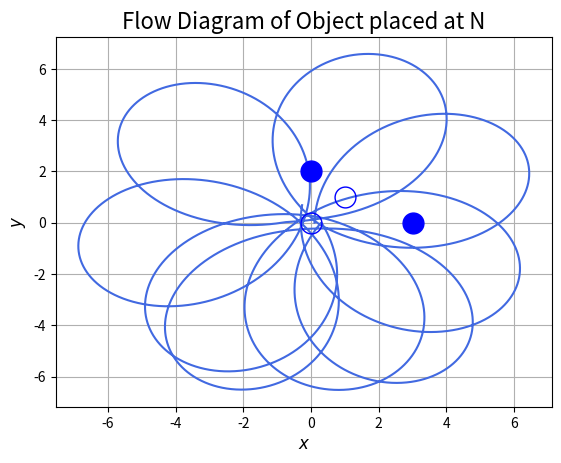

Python code for this plot:
import numpy as np
import matplotlib.pyplot as plt
from scipy.integrate import odeint

# Data for plotting
global mu
mu = 0.7

def f(state ,t):
    x, y, vx, vy = state  # unpack state vector
    xdot = vx
    ydot = vy
    vxdot = -((1-mu)*(x+mu)/((x+mu)**2 + y**2)**(3/2)) - (mu*(x+mu-1))/(((x+mu-1)**2 + y**2)**(3/2)) - x + 2*vy
    vydot = -((y*(1-mu)/(((x+mu)**2 + y**2)**(3/2)))) - ((y*mu)/(((x+mu-1)**2 + y**2)**(3/2))) - y - 2*vx
    return xdot, ydot, vxdot, vydot

t=np.arange(0.0,20.0,0.001)  # time steps

# Note that using plt.subplots below is equivalent to using
# fig = plt.figure and then ax = fig.add_subplot(111)

fig, ax = plt.subplots()

ax.grid()
#plt.axvline(0,color='black')
#plt.axhline(0,color='black')

# flow lines from different intitial conditions

#more or less separatrix
initial1=[0.1, 0, 0, 10]
states1=odeint(f,initial1,t)
flow1=ax.plot(states1[:,0],states1[:,1],color='royalblue')[0]
#add_arrow(flow1,position=0.4)
#add_arrow(flow1,position=1.75)

ax.set_xlabel("$x$",fontsize=12)
ax.set_ylabel("$y$",fontsize=12)

ax.plot(3,0,'bo',markersize=15)
ax.plot(0,2,'bo',markersize=15)
ax.plot(0,0,'bo',fillstyle='none',markersize=15)
ax.plot(1,1,'bo',fillstyle='none',markersize=15)

ax.set_title(r"Flow Diagram of Object placed at N",fontsize=16)

#fig.savefig("2d-rabbits-sheep.pdf")
plt.show()

